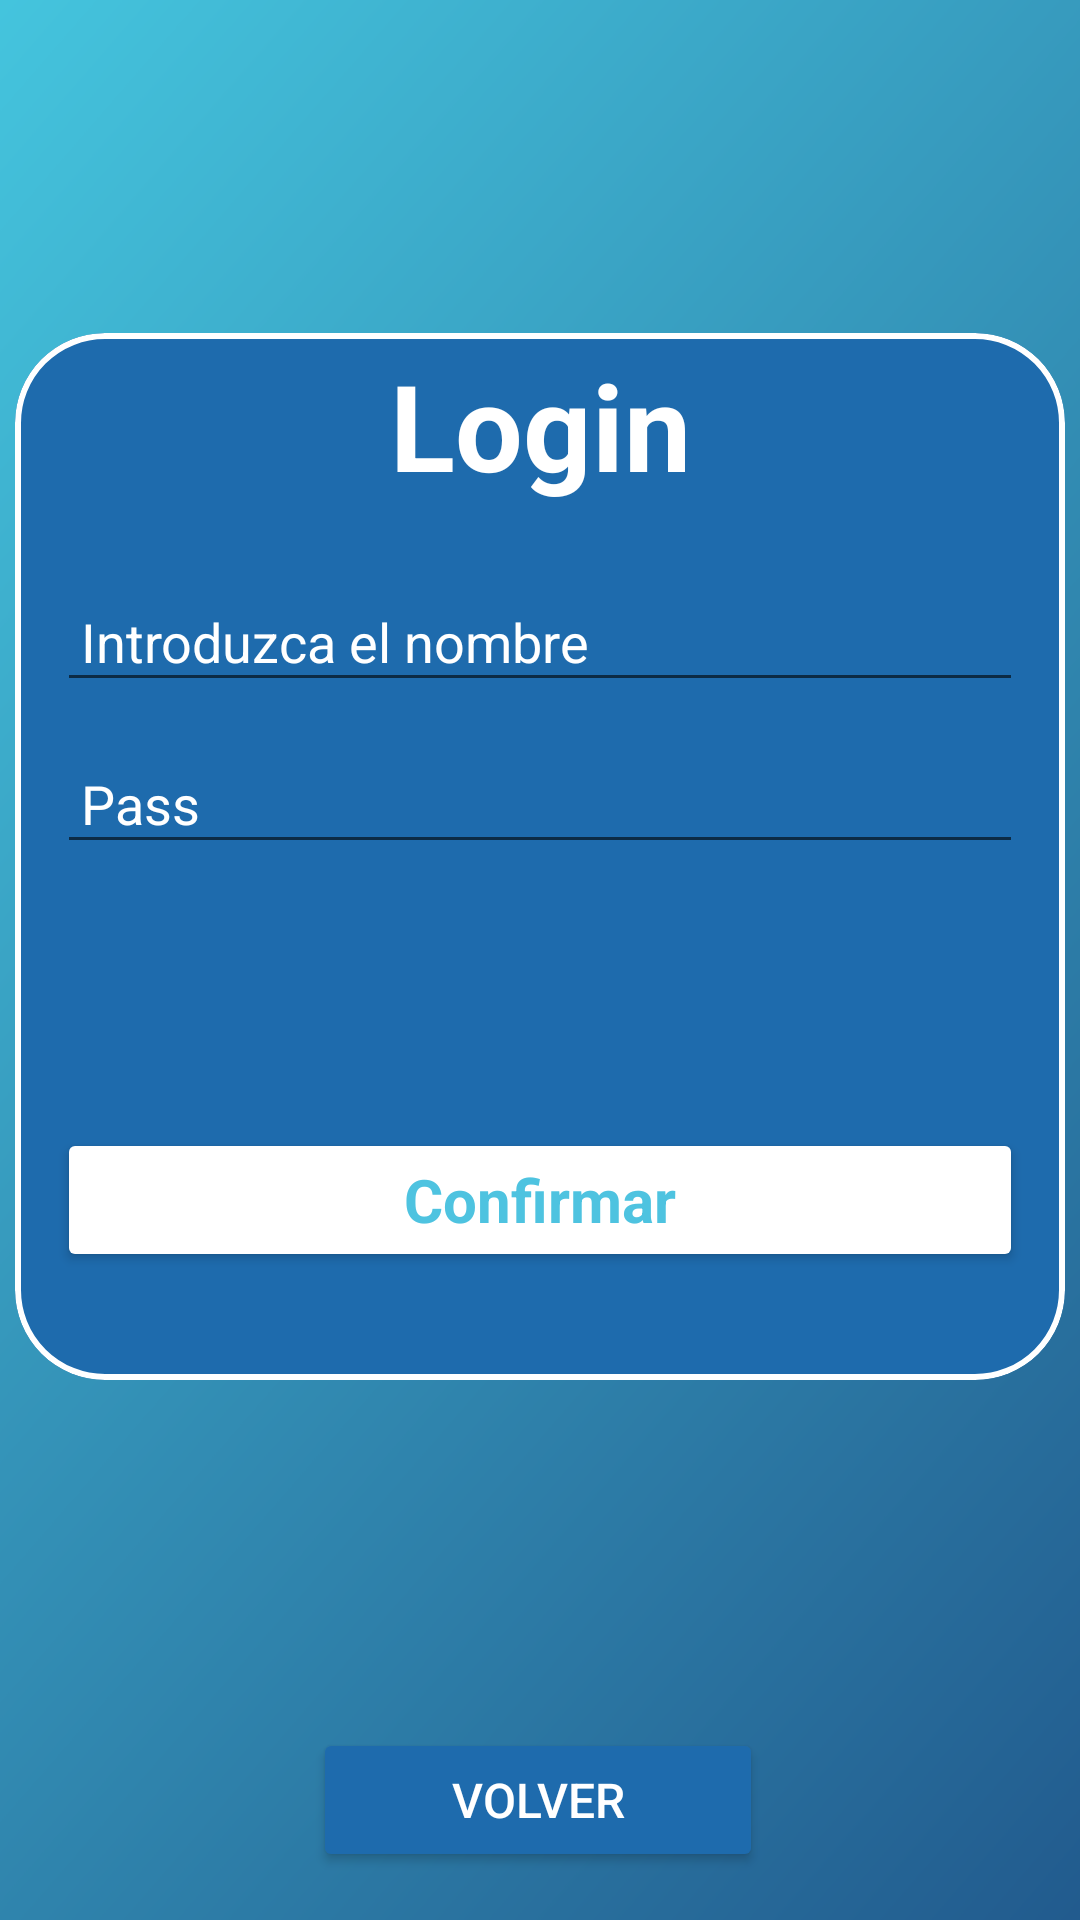

Layout XML and referenced resources for this Android screen:
<!-- AndroidManifest.xml: application theme Theme.MaterialComponents.DayNight.NoActionBar -->
<!-- res/layout/activity_login.xml -->
<?xml version="1.0" encoding="utf-8"?>
<androidx.constraintlayout.widget.ConstraintLayout xmlns:android="http://schemas.android.com/apk/res/android"
    xmlns:app="http://schemas.android.com/apk/res-auto"
    xmlns:tools="http://schemas.android.com/tools"
    android:layout_width="match_parent"
    android:layout_height="match_parent"
    android:background="@drawable/gr5_1500_1501"
    android:gravity="center_horizontal"
    android:layout_gravity="center"
    android:orientation="vertical"
    tools:context=".vista.LoginActivity">

    <com.google.android.material.card.MaterialCardView
        android:id="@+id/card1"
        android:layout_width="350sp"
        android:layout_height="349dp"
        app:cardBackgroundColor="@color/azul_oscuro"
        app:cardElevation="0sp"
        app:cardCornerRadius="30sp"
        app:strokeColor="@android:color/white"
        app:strokeWidth="2sp"

        app:layout_constraintBottom_toBottomOf="parent"
        app:layout_constraintEnd_toEndOf="parent"
        app:layout_constraintStart_toStartOf="parent"
        app:layout_constraintTop_toTopOf="parent"
        app:layout_constraintVertical_bias="0.382">

        <LinearLayout
            android:layout_width="match_parent"
            android:layout_height="match_parent"
            android:layout_gravity="center_horizontal"
            android:orientation="vertical"
            android:layout_marginLeft="10sp"
            android:layout_marginRight="10sp"
            android:padding="4sp">

            <TextView
                android:id="@+id/login"
                android:layout_width="match_parent"
                android:layout_height="53sp"
                android:text="Login"
                android:textAlignment="center"
                android:textColor="@color/white"
                android:textSize="40sp"
                android:textStyle="bold" />

            <EditText
                android:id="@+id/TextImputNombre"
                android:layout_width="match_parent"
                android:layout_height="40sp"
                android:layout_marginTop="26sp"
                android:drawablePadding="8sp"
                android:hint="Introduzca el nombre"
                android:inputType="text"
                android:padding="8sp"
                android:textColor="@color/white"
                android:textColorHint="@color/white" />

            <EditText
                android:id="@+id/editTextContrasenna"
                android:layout_width="match_parent"
                android:layout_height="40sp"
                android:layout_marginTop="14sp"
                android:drawablePadding="8sp"
                android:hint="Pass"
                android:inputType="numberPassword"
                android:padding="8sp"
                android:textColor="@color/white"
                android:textColorHighlight="@color/cardview_dark_background"
                android:textColorHint="@color/white" />

            <Button
                android:id="@+id/Map"
                style="@style/BotonTransparenteConBordes2"
                android:layout_width="match_parent"
                android:layout_height="48sp"
                android:layout_marginTop="20dp"
                android:text="Ir al Mapa"
                android:visibility="invisible"
                android:textStyle="bold"
                android:textColor="@color/portu_blue"
                android:textSize="20sp"
                app:cornerRadius="13sp" />

            <Button
                android:id="@+id/buttonConfirmar"
                style="@style/BotonTransparenteConBordes2"
                android:layout_width="match_parent"
                android:layout_height="48dp"
                android:layout_marginTop="20dp"
                android:textStyle="bold"
                android:text="Confirmar"
                android:textColor="@color/portu_blue"
                android:textSize="20sp"
                app:cornerRadius="13sp" />

        </LinearLayout>

    </com.google.android.material.card.MaterialCardView>

    <com.google.android.material.card.MaterialCardView
        android:id="@+id/card2"
        android:layout_width="350sp"
        android:layout_height="349sp"
        android:visibility="invisible"
        app:cardBackgroundColor="@color/azul_oscuro"
        app:cardCornerRadius="30sp"
        app:cardElevation="0sp"
        app:layout_constraintBottom_toBottomOf="parent"
        app:layout_constraintEnd_toEndOf="parent"
        app:layout_constraintStart_toStartOf="parent"
        app:layout_constraintTop_toTopOf="parent"
        app:layout_constraintVertical_bias="0.382"
        app:strokeColor="@android:color/white"
        app:strokeWidth="2sp">

        <LinearLayout
            android:layout_width="match_parent"
            android:layout_height="match_parent"
            android:layout_gravity="center"
            android:layout_marginLeft="10sp"
            android:layout_marginRight="10sp"
            android:gravity="center_horizontal"
            android:orientation="vertical"
            android:padding="4sp">

            <TextView
                android:id="@+id/AccesoEstudiantes"
                android:layout_width="match_parent"
                android:layout_height="53sp"
                android:text="Acceso Estudiantes"
                android:textAlignment="center"
                android:textColor="@color/portu_white"
                android:textSize="40sp"
                android:textStyle="bold" />

            <Spinner
                android:id="@+id/spinner"
                android:layout_width="300sp"
                android:layout_height="50sp"
                android:layout_marginTop="50sp"
                android:background="@drawable/mi_spinner" />


            <Button
                android:id="@+id/AccesoMapasEstudiante"
                style="@style/BotonTransparenteConBordes2"
                android:layout_width="match_parent"
                android:layout_height="48sp"
                android:layout_marginTop="50sp"
                android:text="Acceder"
                android:textColor="@color/black"
                android:textSize="16sp"
                app:cornerRadius="13sp" />

        </LinearLayout>

    </com.google.android.material.card.MaterialCardView>

    <Button
        android:id="@+id/volveraInicio"
        android:layout_width="150sp"
        android:layout_height="48sp"
        android:layout_marginBottom="16sp"
        android:backgroundTint="@color/azul_oscuro"
        android:text="Volver"
        android:textColor="@color/white"
        android:textSize="16sp"
        app:cornerRadius="13sp"
        app:layout_constraintBottom_toBottomOf="parent"
        app:layout_constraintEnd_toEndOf="parent"
        app:layout_constraintHorizontal_bias="0.497"
        app:layout_constraintStart_toStartOf="parent"
        app:layout_constraintTop_toBottomOf="@+id/card1"
        app:layout_constraintVertical_bias="1.0" />


</androidx.constraintlayout.widget.ConstraintLayout>
<!-- resources referenced by this layout -->
<resources>
  <color name="azul_oscuro">#1e6bad</color>
  <color name="black">#FF000000</color>
  <color name="portu_blue">#4EC3E0</color>
  <color name="portu_white">#FFFFFFFF</color>
  <color name="white">#FFFFFFFF</color>
  <!-- drawable gr5_1500_1501: png bitmap (drawable, 120606 bytes) -->
  <!-- drawable mi_spinner (drawable) -->
  <?xml version="1.0" encoding="utf-8"?>
  <shape xmlns:android="http://schemas.android.com/apk/res/android">
      <solid android:color="#FFFFFF"/> 
      <corners android:radius="8dp"/>  
      <stroke android:width="1dp" android:color="@android:color/transparent"/> 
  
  </shape>
  <style name="BotonTransparenteConBordes2" parent="Base.Theme.PortugaleteGO">
          <item name="backgroundTint">@android:color/white</item>
          <item name="strokeColor">@android:color/holo_blue_bright</item>
          <item name="strokeWidth">2dp</item>
      </style>
  <style name="Base.Theme.PortugaleteGO" parent="Theme.MaterialComponents.DayNight.NoActionBar">
          
          
      </style>
</resources>
